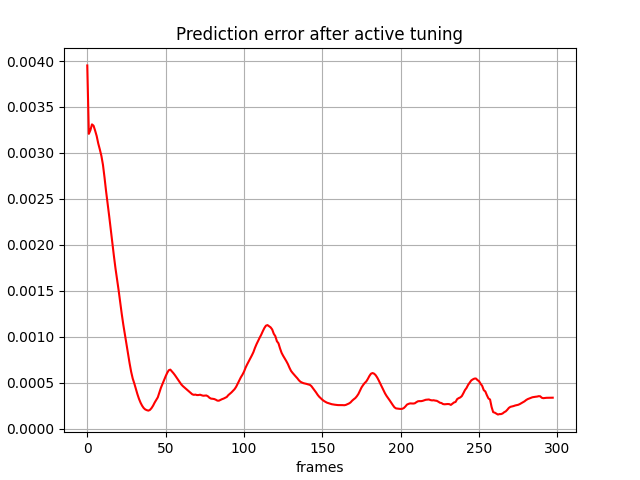

Source data for this figure (header and first rows):
, 0
0, 0.003952
1, 0.003207
2, 0.003247
3, 0.00331
4, 0.003296
5, 0.003243
6, 0.003184
7, 0.003103
8, 0.003039
9, 0.002969
10, 0.002871
11, 0.002734
12, 0.002583
13, 0.002448
14, 0.00231
15, 0.002165
16, 0.00202
17, 0.001878
18, 0.001744
19, 0.001625
20, 0.001506
21, 0.001377
22, 0.001248
23, 0.001131
24, 0.001024
25, 0.0009149
26, 0.0008108
27, 0.0007122
28, 0.0006189
29, 0.0005453
30, 0.0004925
31, 0.0004335
32, 0.0003749
33, 0.000324
34, 0.0002825
35, 0.0002495
36, 0.0002244
37, 0.000209
38, 0.0002011
39, 0.0001961
40, 0.0002043
41, 0.0002236
42, 0.0002502
43, 0.0002839
44, 0.0003112
45, 0.0003407
46, 0.0003927
47, 0.0004451
48, 0.0004867
49, 0.0005296
50, 0.0005697
51, 0.0006071
52, 0.0006357
53, 0.0006424
54, 0.0006234
55, 0.000603
56, 0.0005805
57, 0.0005556
58, 0.0005302
59, 0.0005056
... 238 more rows
